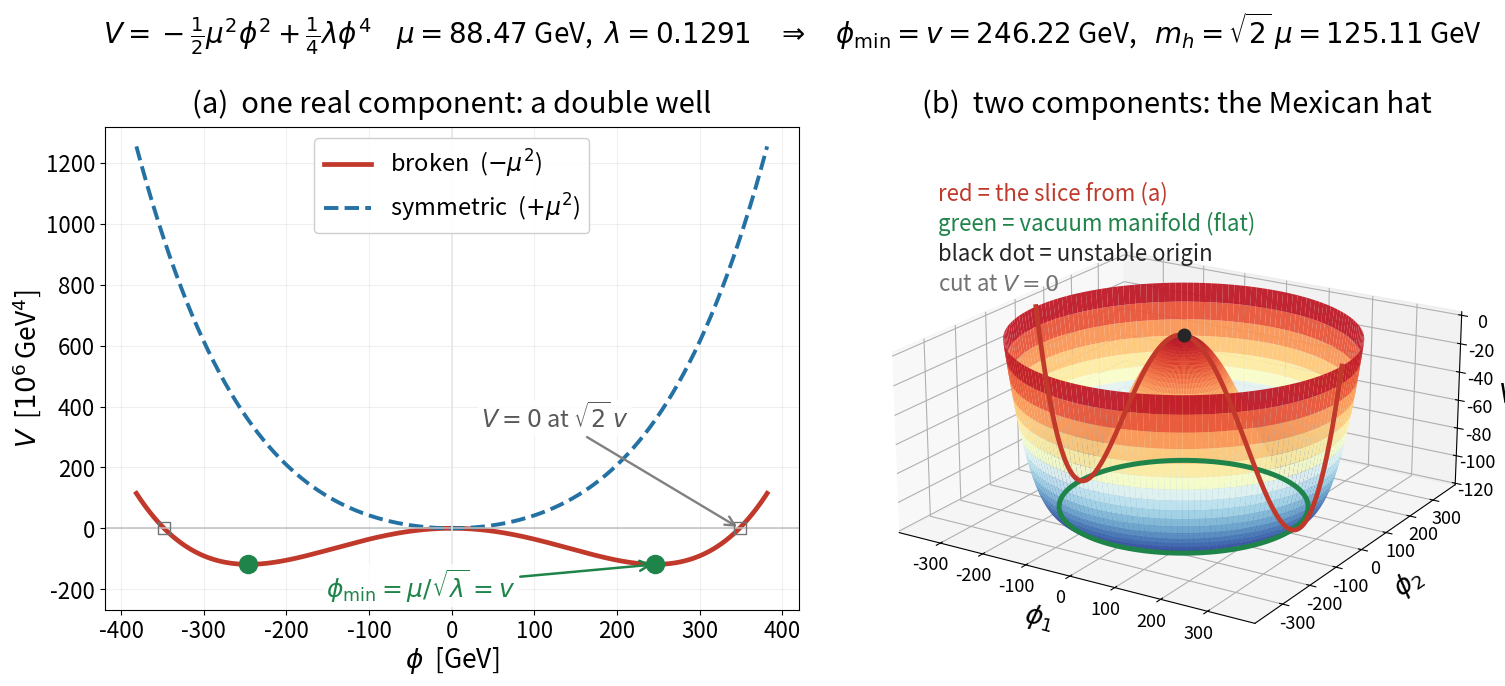

Python code for this plot:
"""
The Higgs potential in the STANDARD (canonical) normalization:

    V(phi) = -(1/2) mu^2 phi^2 + (1/4) lambda phi^4

This is the real-field form of  V = mu_c^2 Phi^dag Phi + lambda (Phi^dag Phi)^2
with mu_c^2 = -mu^2 < 0, using Phi^dag Phi = phi^2 / 2. It is the form in which
the textbook parameter values work directly:

    phi_min  = mu / sqrt(lambda) = v              = 246.22 GeV
    m_h      = sqrt(2) mu = sqrt(2 lambda) v      = 125.11 GeV
    lambda   = m_h^2 / (2 v^2)                    = 0.1291
    mu       = m_h / sqrt(2)                      = 88.47 GeV
    V_min    = -mu^4 / (4 lambda) = -lambda v^4/4
    V = 0 at sqrt(2) * v                          = 348.21 GeV

One real component gives a DOUBLE WELL (a 1D slice). The Mexican hat needs at
least two components, where V depends only on the radius r^2 = phi_1^2 + phi_2^2.

Run:  python potential_plot.py   ->  higgs_potential.png
"""

import matplotlib

matplotlib.use("Agg")
import matplotlib.pyplot as plt
import numpy as np

V_GEV = 246.22
MH_GEV = 125.11

LAM = MH_GEV**2 / (2.0 * V_GEV**2)  # 0.1291 -- the standard quartic
MU = MH_GEV / np.sqrt(2.0)          # 88.47 GeV

PHI_MIN = MU / np.sqrt(LAM)         # = v
V_MIN = -(MU**4) / (4.0 * LAM)
PHI_ZERO = np.sqrt(2.0) * PHI_MIN   # outer zero crossing

C = {"broken": "#c0392b", "sym": "#2471a3", "vac": "#1e8449"}

# Sized to stay legible when the figure is scaled well down.
plt.rcParams.update({
    "font.size": 17,
    "axes.titlesize": 21,
    "axes.labelsize": 19,
    "xtick.labelsize": 16,
    "ytick.labelsize": 16,
    "legend.fontsize": 17,
})


def V(phi_sq, sign=-1.0):
    """sign=-1 -> broken (mu^2 term negative); sign=+1 -> symmetric."""
    return 0.5 * sign * MU**2 * phi_sq + 0.25 * LAM * phi_sq**2


def main():
    fig = plt.figure(figsize=(16.0, 7.0))
    # Explicit margins rather than tight_layout: the 3D axes reserves a lot of
    # slack that tight_layout will not reclaim, leaving a wide gutter.
    gs = fig.add_gridspec(1, 2, width_ratios=[1.0, 1.06],
                          left=0.070, right=0.970, top=0.805, bottom=0.115,
                          wspace=0.015)
    scale = 1e-6  # display V in units of 10^6 GeV^4

    # ---- (a) one real component: a double well -----------------------------
    ax = ax_a = fig.add_subplot(gs[0])
    phi = np.linspace(-1.55 * PHI_MIN, 1.55 * PHI_MIN, 800)
    ax.plot(phi, V(phi**2, -1.0) * scale, color=C["broken"], lw=3.4,
            label=r"broken  ($-\mu^2$)")
    ax.plot(phi, V(phi**2, +1.0) * scale, color=C["sym"], lw=2.8, ls="--",
            label=r"symmetric  ($+\mu^2$)")
    ax.axhline(0, color="0.75", lw=1.1)
    ax.axvline(0, color="0.9", lw=1.1)

    for s in (-1, 1):
        ax.plot(s * PHI_MIN, V_MIN * scale, "o", color=C["vac"], ms=13, zorder=5)
        ax.plot(s * PHI_ZERO, 0, "s", color="0.45", ms=9, zorder=5, mfc="none")
    box = dict(fc="w", ec="none", alpha=0.85, pad=2.0)
    ax.annotate(r"$\phi_{\min}=\mu/\sqrt{\lambda}=v$",
                xy=(PHI_MIN, V_MIN * scale),
                xytext=(-PHI_MIN * 0.62, V_MIN * scale * 1.92), ha="left",
                fontsize=18, color=C["vac"], bbox=box,
                arrowprops=dict(arrowstyle="->", color=C["vac"], lw=1.8))
    ax.annotate(r"$V=0$ at $\sqrt{2}\,v$", xy=(PHI_ZERO, 0),
                xytext=(PHI_ZERO * 0.10, 330.0),
                fontsize=17, color="0.35", bbox=box,
                arrowprops=dict(arrowstyle="->", color="0.5", lw=1.7))
    ax.set_ylim(V_MIN * scale * 2.25, 1320.0)
    ax.set_xlabel(r"$\phi$  [GeV]", labelpad=2)
    ax.set_ylabel(r"$V$  [$10^6\,$GeV$^4$]", labelpad=2)
    ax.set_title("(a)  one real component: a double well", pad=10)
    ax.legend(loc="upper center", framealpha=0.95)
    ax.grid(alpha=0.18)

    # ---- (b) two components: the actual hat --------------------------------
    ax = ax_b = fig.add_subplot(gs[1], projection="3d")

    # Surface on a POLAR mesh: V is a surface of revolution, so this gives a clean
    # circular rim. A square domain instead puts huge r^4 spikes at the corners
    # and visually swamps the central bump that makes it a hat.
    lim3d = PHI_ZERO  # cut the surface exactly at V=0, level with the central bump
    R, TH = np.meshgrid(np.linspace(0, lim3d, 70), np.linspace(0, 2 * np.pi, 180))
    Xp, Yp = R * np.cos(TH), R * np.sin(TH)
    ax.plot_surface(Xp, Yp, V(R**2, -1.0) * scale, cmap="RdYlBu_r",
                    rstride=1, cstride=1, linewidth=0, antialiased=True, alpha=0.95)

    th = np.linspace(0, 2 * np.pi, 400)
    ax.plot(PHI_MIN * np.cos(th), PHI_MIN * np.sin(th),
            np.full_like(th, V_MIN * scale), color=C["vac"], lw=3.6, zorder=10)
    g3 = np.linspace(-lim3d, lim3d, 400)
    ax.plot(g3, np.zeros_like(g3), V(g3**2, -1.0) * scale,
            color=C["broken"], lw=3.4, zorder=11)
    ax.plot([0], [0], [0], "o", color="0.15", ms=9, zorder=12)

    ax.set_xlabel(r"$\phi_1$", labelpad=2)
    ax.set_ylabel(r"$\phi_2$", labelpad=2)
    ax.set_zlabel(r"$V$", labelpad=-4)
    ax.tick_params(labelsize=13, pad=-1)
    ax.view_init(elev=20, azim=-58)
    # zoom enlarges the drawn content inside the axes, which is what makes the
    # flat sombrero read at the same height as panel (a)
    ax.set_box_aspect((1.0, 1.0, 0.46), zoom=1.22)
    # A 3D axes renders its cube centred inside the cell with generous internal
    # margins, so the drawn floor floats well above the bottom of the cell. Drop
    # the whole axes to line the floor up with panel (a)'s baseline, then push the
    # title back up by the same distance so the two panel headings stay level.
    DROP = 0.085
    p = ax.get_position()
    ax.set_position([p.x0, p.y0 - DROP, p.width, p.height])
    ax.set_title("(b)  two components: the Mexican hat",
                 pad=10 + DROP * fig.get_figheight() * 72)

    for i, (txt, col) in enumerate([
        ("red = the slice from (a)", C["broken"]),
        ("green = vacuum manifold (flat)", C["vac"]),
        ("black dot = unstable origin", "0.15"),
        (r"cut at $V=0$", "0.45"),
    ]):
        ax.text2D(0.005, 0.97 - 0.062 * i, txt, transform=ax.transAxes,
                  fontsize=16, color=col)

    fig.suptitle(
        r"$V=-\frac{1}{2}\mu^2\phi^2+\frac{1}{4}\lambda\phi^4$    "
        rf"$\mu={MU:.2f}$ GeV,  $\lambda={LAM:.4f}$    "
        rf"$\Rightarrow$    $\phi_{{\min}}=v={PHI_MIN:.2f}$ GeV,   "
        rf"$m_h=\sqrt{{2}}\,\mu={np.sqrt(2) * MU:.2f}$ GeV",
        fontsize=20, y=0.972,
    )
    fig.savefig("higgs_potential.png", dpi=150)

    print("wrote higgs_potential.png")
    print(f"  mu      = {MU:.4f} GeV      (= m_h / sqrt(2))")
    print(f"  lambda  = {LAM:.6f}        (= m_h^2 / (2 v^2))")
    print(f"  phi_min = {PHI_MIN:.4f} GeV     target v   = {V_GEV}")
    print(f"  m_h     = {np.sqrt(2) * MU:.4f} GeV     target m_h = {MH_GEV}")
    print(f"  V_min   = {V_MIN:.4e} GeV^4 (= -lambda v^4 / 4)")
    print(f"  V=0 at  = {PHI_ZERO:.4f} GeV     (= sqrt(2) * v)")


if __name__ == "__main__":
    main()
